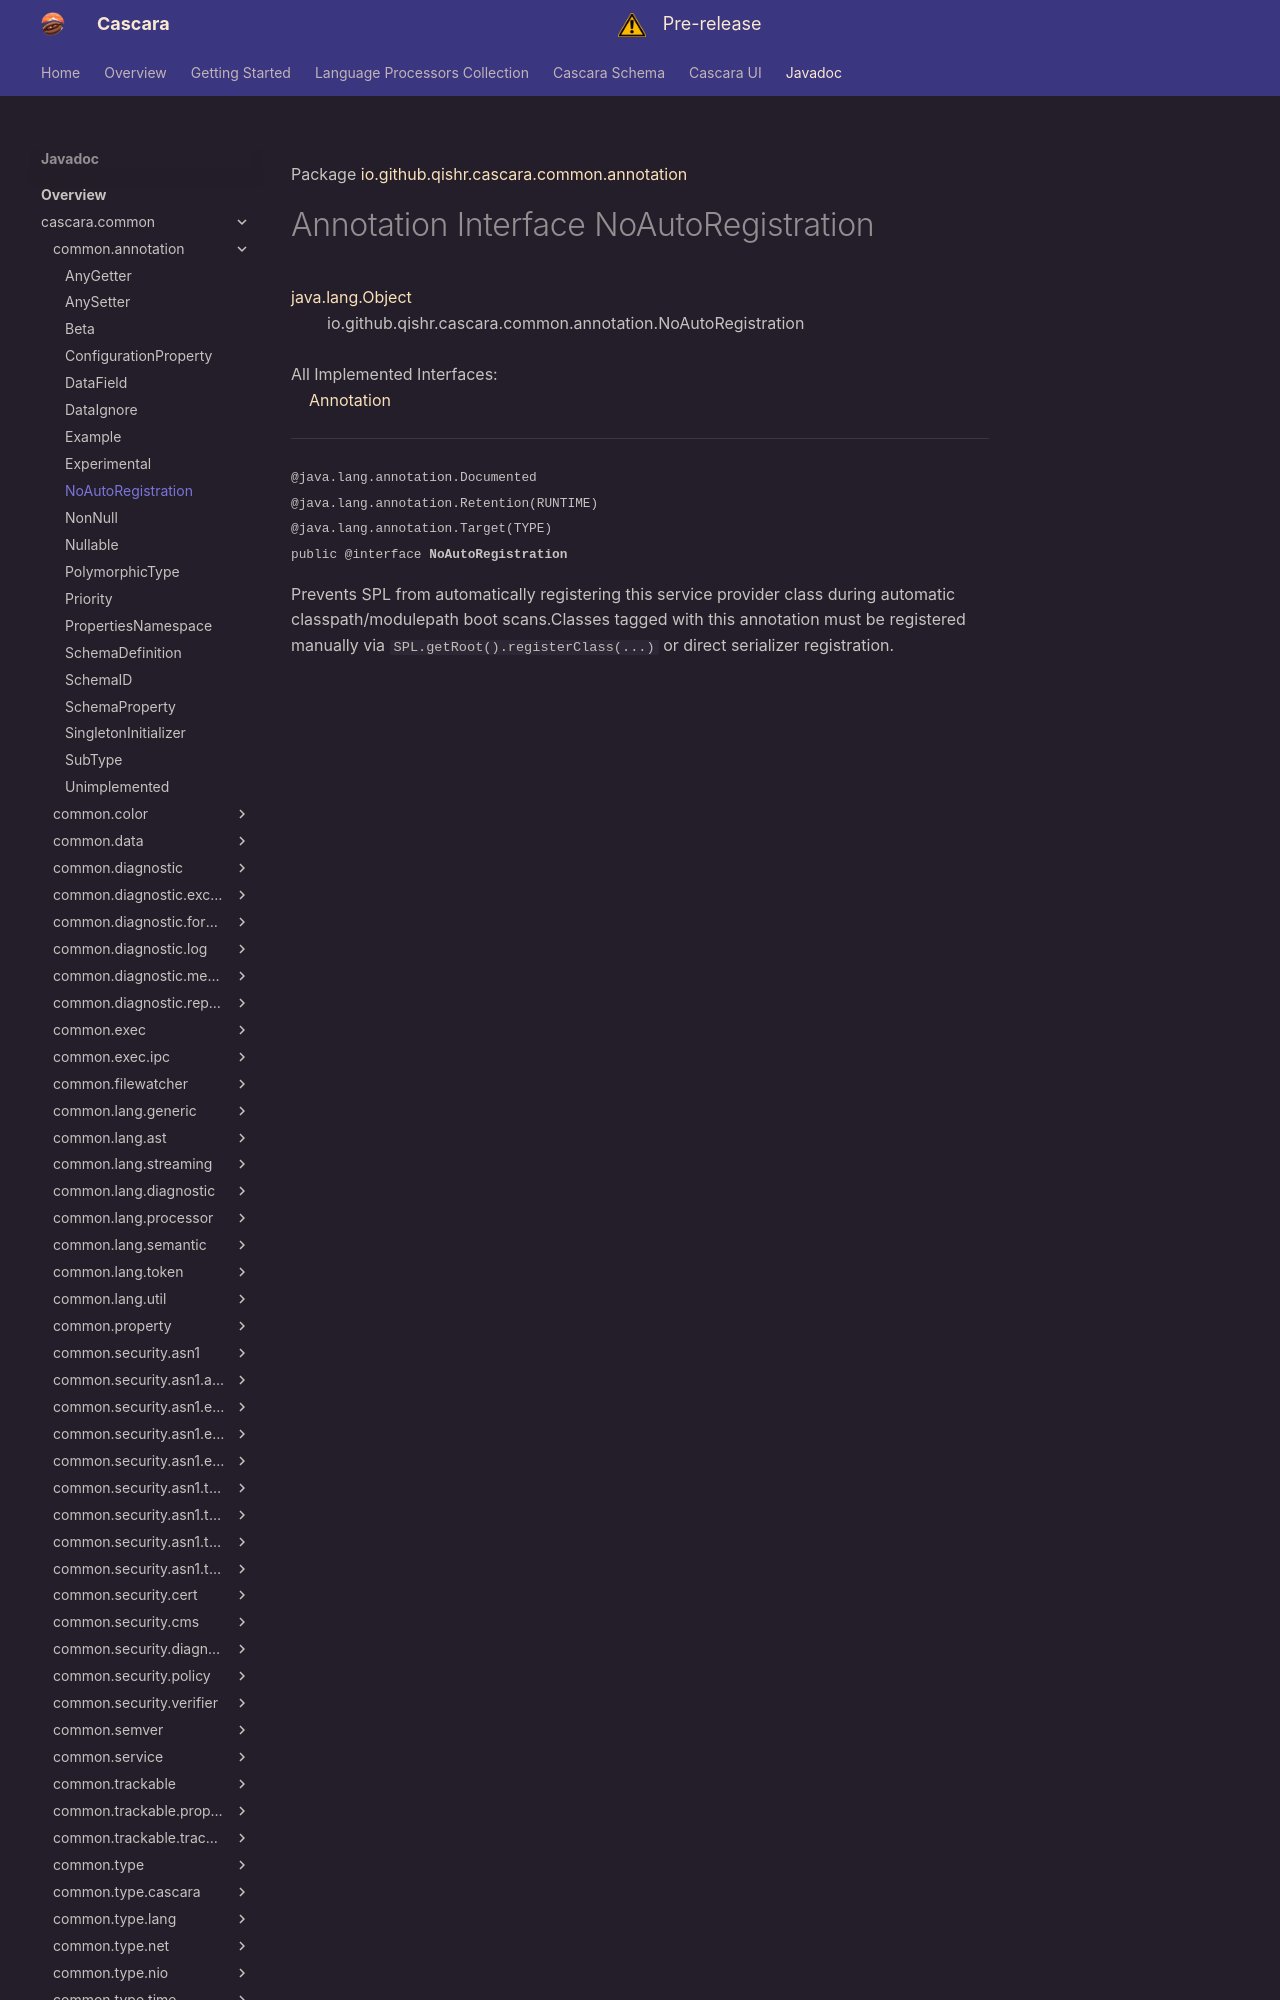

repository: qishr/qishr.github.io · page: javadoc/latest/cascara.common/io/github/qishr/cascara/common/annotation/NoAutoRegistration/index.html · generator: mkdocs

Package [io.github.qishr.cascara.common.annotation](index.md)

# Annotation Interface NoAutoRegistration
[java.lang.Object](https://docs.oracle.com/en/java/javase/24/docs/api/java.base/java/lang/Object.html)<br/>
        io.github.qishr.cascara.common.annotation.NoAutoRegistration<br/>
<br/>
All Implemented Interfaces:<br/>
    [Annotation](https://docs.oracle.com/en/java/javase/24/docs/api/java.base/java/lang/annotation/Annotation.html)


----

<span style="font-family: monospace; font-size: 80%;">@java.lang.annotation.Documented<br/>
@java.lang.annotation.Retention(RUNTIME)<br/>
@java.lang.annotation.Target(TYPE)<br/>
public @interface __NoAutoRegistration__</span>
